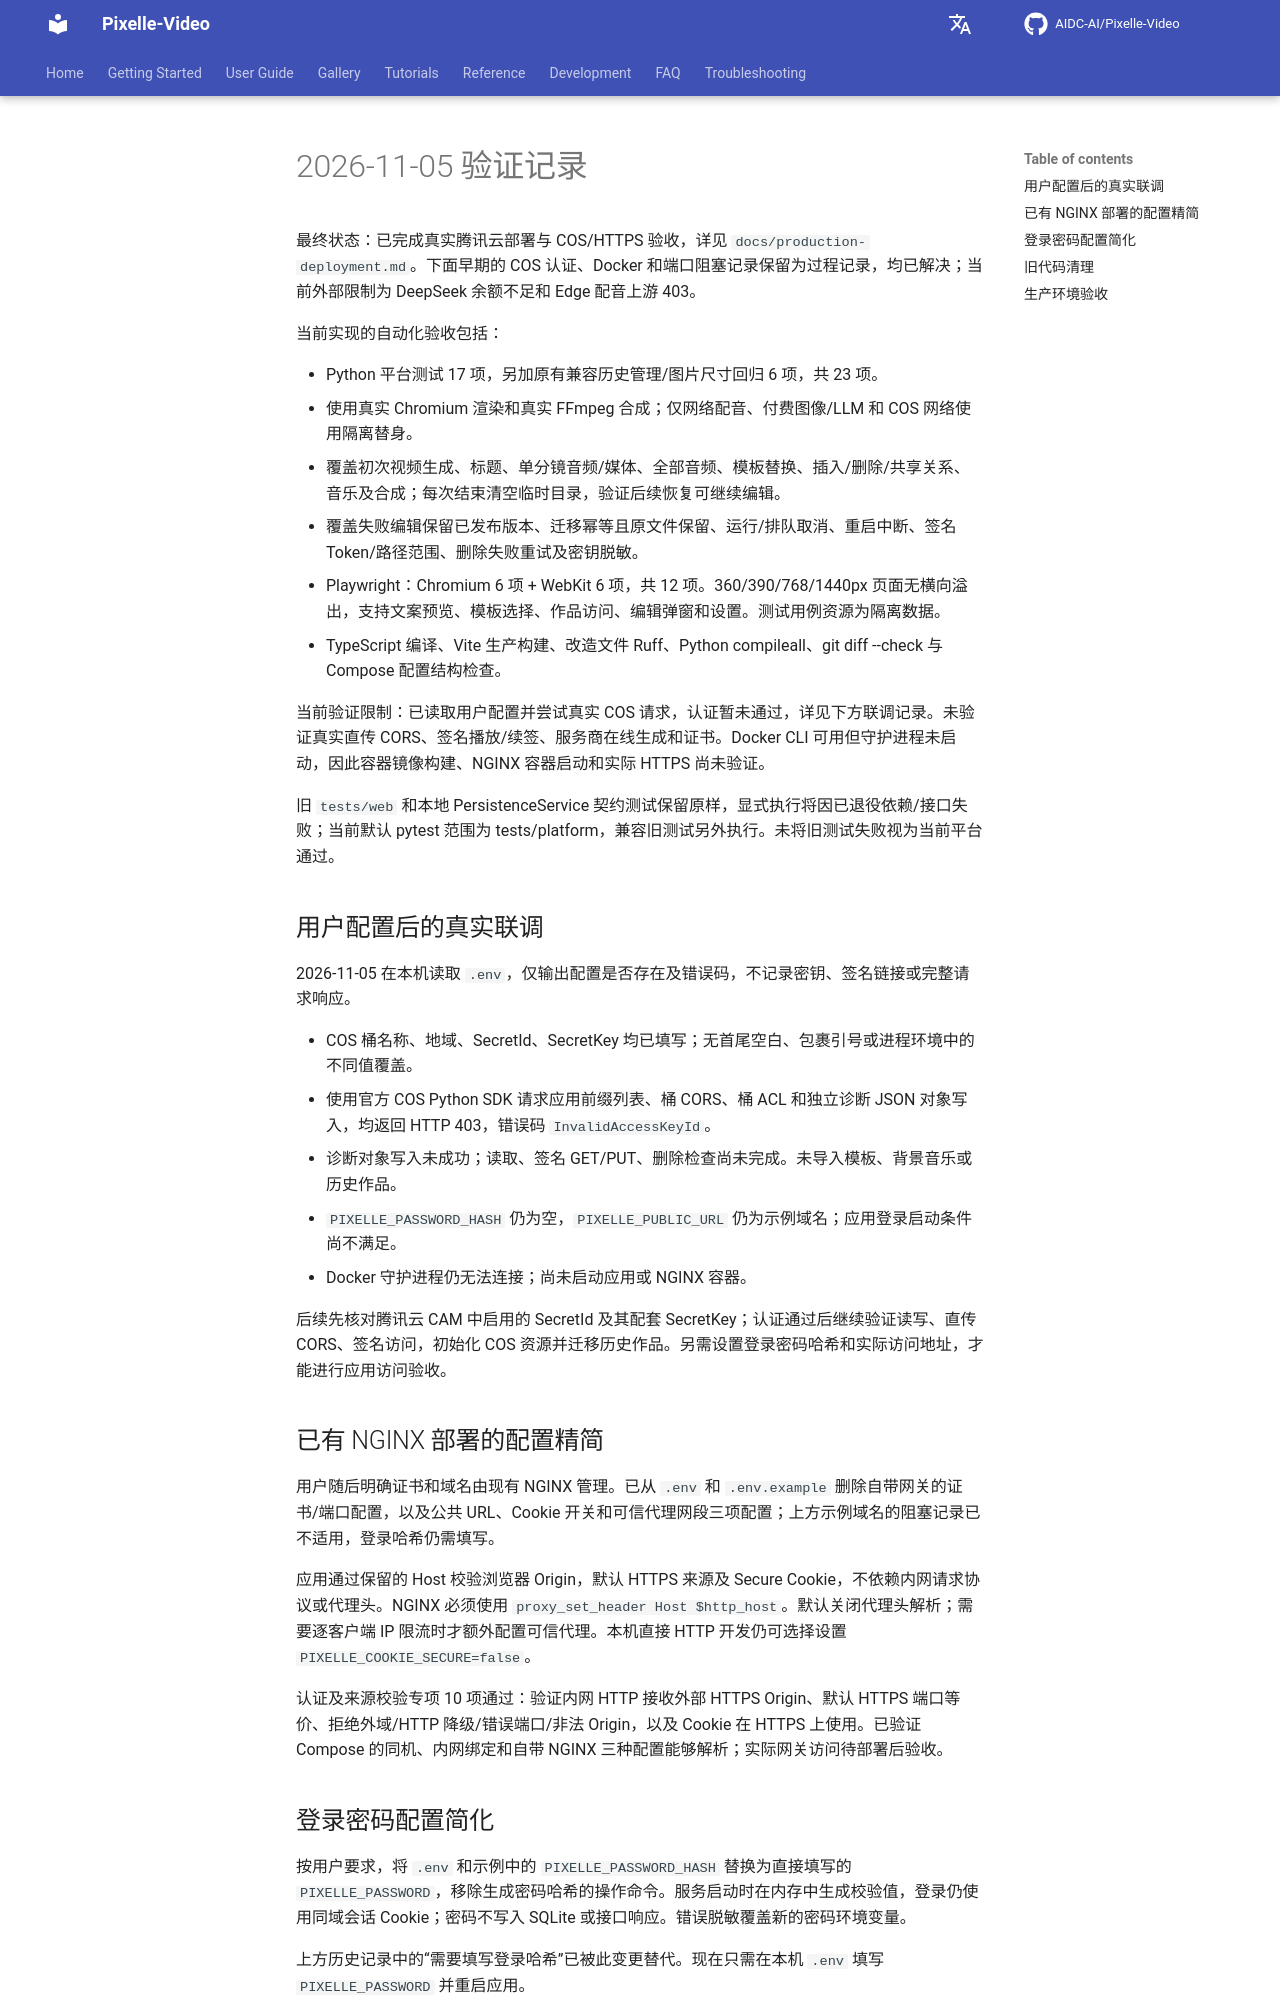

repository: cosysun/Pixelle-Video · page: verification/index.html · generator: mkdocs

# 2026-11-05 验证记录

最终状态：已完成真实腾讯云部署与 COS/HTTPS 验收，详见 `docs/production-deployment.md`。下面早期的 COS 认证、Docker 和端口阻塞记录保留为过程记录，均已解决；当前外部限制为 DeepSeek 余额不足和 Edge 配音上游 403。

当前实现的自动化验收包括：

- Python 平台测试 17 项，另加原有兼容历史管理/图片尺寸回归 6 项，共 23 项。
- 使用真实 Chromium 渲染和真实 FFmpeg 合成；仅网络配音、付费图像/LLM 和 COS 网络使用隔离替身。
- 覆盖初次视频生成、标题、单分镜音频/媒体、全部音频、模板替换、插入/删除/共享关系、音乐及合成；每次结束清空临时目录，验证后续恢复可继续编辑。
- 覆盖失败编辑保留已发布版本、迁移幂等且原文件保留、运行/排队取消、重启中断、签名 Token/路径范围、删除失败重试及密钥脱敏。
- Playwright：Chromium 6 项 + WebKit 6 项，共 12 项。360/390/768/1440px 页面无横向溢出，支持文案预览、模板选择、作品访问、编辑弹窗和设置。测试用例资源为隔离数据。
- TypeScript 编译、Vite 生产构建、改造文件 Ruff、Python compileall、git diff --check 与 Compose 配置结构检查。

当前验证限制：已读取用户配置并尝试真实 COS 请求，认证暂未通过，详见下方联调记录。未验证真实直传 CORS、签名播放/续签、服务商在线生成和证书。Docker CLI 可用但守护进程未启动，因此容器镜像构建、NGINX 容器启动和实际 HTTPS 尚未验证。

旧 `tests/web` 和本地 PersistenceService 契约测试保留原样，显式执行将因已退役依赖/接口失败；当前默认 pytest 范围为 tests/platform，兼容旧测试另外执行。未将旧测试失败视为当前平台通过。

## 用户配置后的真实联调

2026-11-05 在本机读取 `.env`，仅输出配置是否存在及错误码，不记录密钥、签名链接或完整请求响应。

- COS 桶名称、地域、SecretId、SecretKey 均已填写；无首尾空白、包裹引号或进程环境中的不同值覆盖。
- 使用官方 COS Python SDK 请求应用前缀列表、桶 CORS、桶 ACL 和独立诊断 JSON 对象写入，均返回 HTTP 403，错误码 `InvalidAccessKeyId`。
- 诊断对象写入未成功；读取、签名 GET/PUT、删除检查尚未完成。未导入模板、背景音乐或历史作品。
- `PIXELLE_PASSWORD_HASH` 仍为空，`PIXELLE_PUBLIC_URL` 仍为示例域名；应用登录启动条件尚不满足。
- Docker 守护进程仍无法连接；尚未启动应用或 NGINX 容器。

后续先核对腾讯云 CAM 中启用的 SecretId 及其配套 SecretKey；认证通过后继续验证读写、直传 CORS、签名访问，初始化 COS 资源并迁移历史作品。另需设置登录密码哈希和实际访问地址，才能进行应用访问验收。

## 已有 NGINX 部署的配置精简

用户随后明确证书和域名由现有 NGINX 管理。已从 `.env` 和 `.env.example` 删除自带网关的证书/端口配置，以及公共 URL、Cookie 开关和可信代理网段三项配置；上方示例域名的阻塞记录已不适用，登录哈希仍需填写。

应用通过保留的 Host 校验浏览器 Origin，默认 HTTPS 来源及 Secure Cookie，不依赖内网请求协议或代理头。NGINX 必须使用 `proxy_set_header Host $http_host`。默认关闭代理头解析；需要逐客户端 IP 限流时才额外配置可信代理。本机直接 HTTP 开发仍可选择设置 `PIXELLE_COOKIE_SECURE=false`。

认证及来源校验专项 10 项通过：验证内网 HTTP 接收外部 HTTPS Origin、默认 HTTPS 端口等价、拒绝外域/HTTP 降级/错误端口/非法 Origin，以及 Cookie 在 HTTPS 上使用。已验证 Compose 的同机、内网绑定和自带 NGINX 三种配置能够解析；实际网关访问待部署后验收。

## 登录密码配置简化

按用户要求，将 `.env` 和示例中的 `PIXELLE_PASSWORD_HASH` 替换为直接填写的 `PIXELLE_PASSWORD`，移除生成密码哈希的操作命令。服务启动时在内存中生成校验值，登录仍使用同域会话 Cookie；密码不写入 SQLite 或接口响应。错误脱敏覆盖新的密码环境变量。

上方历史记录中的“需要填写登录哈希”已被此变更替代。现在只需在本机 `.env` 填写 `PIXELLE_PASSWORD` 并重启应用。

平台测试 28 项通过，包含直接密码登录、中文及特殊字符密码、错误密码拒绝、缺失密码阻止启动和密码错误信息脱敏；Ruff、Python 编译、Compose 配置解析及差异空白检查通过。
